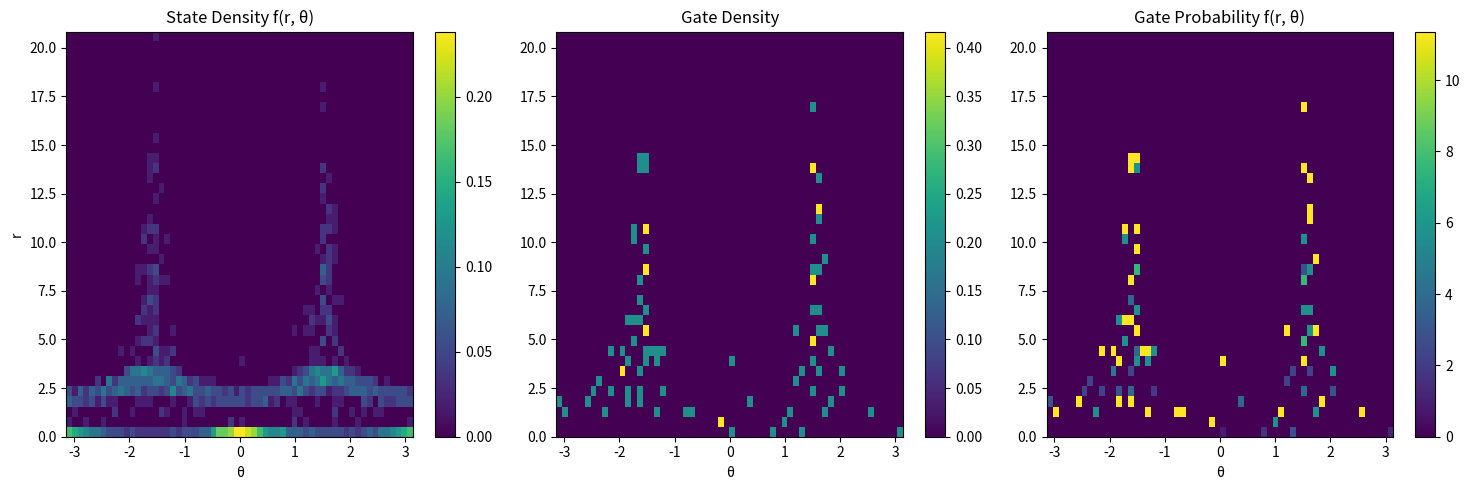

Reproduce this figure in Python. (Note: this script raises an exception after producing the figure.)
# BUILDER_LAB/ZETA_EXPERIMENTS/scripts/ieee_gate_detection_v10_phase_radius_map.py
#
# v10: Phase + Radius Gate Map
#
# Goal:
# Build a 2D stability field:
#
#   P(gate | r, θ)
#
# This reveals where in phase space transitions occur.

import numpy as np
import matplotlib.pyplot as plt
from scipy.signal import welch
from scipy.stats import entropy

np.random.seed(42)

OUTPUT_PATH = "BUILDER_LAB/ZETA_EXPERIMENTS/outputs/ieee_gates/ieee_gate_detection_v10_phase_radius.png"


# --------------------------------------------------
# 1. SIGNAL
# --------------------------------------------------
def generate_signal(t):
    x = np.zeros_like(t)

    for i, ti in enumerate(t):
        if ti < 30:
            x[i] = 0.3 * np.sin(0.5 * ti)

        elif ti < 75:
            x[i] = (1 + 0.02 * ti) * np.sin(1.5 * ti)

        else:
            x[i] = np.random.normal(0, 1.0)

    return x


# --------------------------------------------------
# 2. COHERENCE
# --------------------------------------------------
def compute_coherence(x, window=20, max_lag=5):
    C = np.zeros(len(x))

    for i in range(window, len(x)):
        seg = x[i - window:i]
        vals = []

        for lag in range(1, max_lag + 1):
            a = seg[:-lag]
            b = seg[lag:]

            if np.std(a) > 1e-12 and np.std(b) > 1e-12:
                vals.append(abs(np.corrcoef(a, b)[0, 1]))

        C[i] = np.mean(vals) if vals else 0.0

    return C


# --------------------------------------------------
# 3. ENTROPY
# --------------------------------------------------
def compute_entropy(x, window=40):
    S = np.zeros(len(x))

    for i in range(window, len(x)):
        seg = x[i - window:i]
        _, pxx = welch(seg, nperseg=len(seg))

        pxx = pxx + 1e-12
        pxx = pxx / np.sum(pxx)

        S[i] = entropy(pxx)

    return S


# --------------------------------------------------
# 4. GEOMETRY
# --------------------------------------------------
def compute_geometry(t, x, window=30):
    dx = np.gradient(x, t)
    G = np.zeros(len(x))

    for i in range(window, len(x)):
        X = np.column_stack((x[i - window:i], dx[i - window:i]))
        cov = np.cov(X.T)

        eigvals = np.maximum(np.linalg.eigvalsh(cov), 1e-12)
        G[i] = np.sqrt(np.prod(eigvals))

    return dx, G


# --------------------------------------------------
# 5. GATE MASK
# --------------------------------------------------
def compute_gate_mask(C, S, G):
    C_thr = np.percentile(C[C > 0], 15)
    S_thr = np.percentile(S[S > 0], 80)
    G_thr = np.percentile(G[G > 0], 80)

    mask = (C < C_thr) & (S > S_thr) & (G > G_thr)

    return mask


# --------------------------------------------------
# 6. PHASE + RADIUS
# --------------------------------------------------
def compute_phase_radius(x, dx):
    theta = np.arctan2(dx, x)
    r = np.sqrt(x**2 + dx**2)
    return theta, r


# --------------------------------------------------
# 7. MAIN
# --------------------------------------------------
t = np.linspace(0, 100, 1000)

x = generate_signal(t)
C = compute_coherence(x)
S = compute_entropy(x)
dx, G = compute_geometry(t, x)

mask = compute_gate_mask(C, S, G)

theta, r = compute_phase_radius(x, dx)

valid = (~np.isnan(theta)) & (~np.isnan(r))

theta_all = theta[valid]
r_all = r[valid]

theta_g = theta[valid & mask]
r_g = r[valid & mask]


# --------------------------------------------------
# 8. 2D HISTOGRAM
# --------------------------------------------------
bins_theta = 60
bins_r = 40

theta_range = [-np.pi, np.pi]
r_range = [0, np.max(r_all)]

H_all, theta_edges, r_edges = np.histogram2d(
    theta_all, r_all,
    bins=[bins_theta, bins_r],
    range=[theta_range, r_range],
    density=True
)

H_gates, _, _ = np.histogram2d(
    theta_g, r_g,
    bins=[bins_theta, bins_r],
    range=[theta_range, r_range],
    density=True
)

# Gate probability
ratio = H_gates / (H_all + 1e-8)


# --------------------------------------------------
# 9. VISUALIZATION
# --------------------------------------------------
fig, axs = plt.subplots(1, 3, figsize=(15, 5))

# State density
im0 = axs[0].imshow(
    H_all.T,
    origin="lower",
    aspect="auto",
    extent=[theta_range[0], theta_range[1], r_range[0], r_range[1]]
)
axs[0].set_title("State Density f(r, θ)")
axs[0].set_xlabel("θ")
axs[0].set_ylabel("r")
plt.colorbar(im0, ax=axs[0])

# Gate density
im1 = axs[1].imshow(
    H_gates.T,
    origin="lower",
    aspect="auto",
    extent=[theta_range[0], theta_range[1], r_range[0], r_range[1]]
)
axs[1].set_title("Gate Density")
axs[1].set_xlabel("θ")
plt.colorbar(im1, ax=axs[1])

# Gate probability field
im2 = axs[2].imshow(
    ratio.T,
    origin="lower",
    aspect="auto",
    extent=[theta_range[0], theta_range[1], r_range[0], r_range[1]]
)
axs[2].set_title("Gate Probability f(r, θ)")
axs[2].set_xlabel("θ")
plt.colorbar(im2, ax=axs[2])

plt.tight_layout()
plt.savefig(OUTPUT_PATH, dpi=150)


# --------------------------------------------------
# 10. LOG
# --------------------------------------------------
print("\n--- NEXAH IEEE Gate Detection v10 ---")
print(f"Total samples: {len(theta_all)}")
print(f"Gate samples:  {len(theta_g)}")
print(f"Saved to: {OUTPUT_PATH}")

plt.show()
